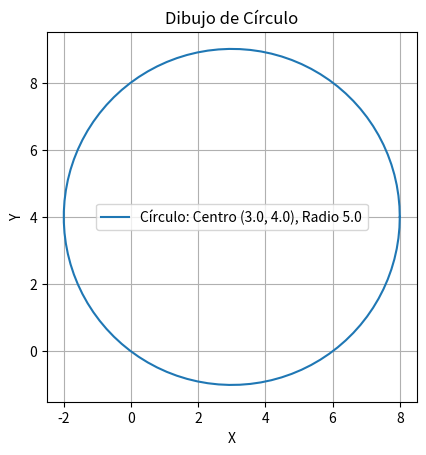

Reproduce this figure in Python.
import matplotlib.pyplot as plt
import numpy as np

class Circulo:
    def __init__(self, cx, cy, radio):
        self.cx = cx
        self.cy = cy
        self.radio = radio

    def __str__(self):
        return f"Círculo con centro en ({self.cx}, {self.cy}) y radio {self.radio}"

    def dibuja_circulo(self):
        theta = np.linspace(0, 2 * np.pi, 100)
        x = self.cx + self.radio * np.cos(theta)
        y = self.cy + self.radio * np.sin(theta)

        # Dibujar el círculo
        plt.plot(x, y, label=f'Círculo: Centro ({self.cx}, {self.cy}), Radio {self.radio}')
        plt.gca().set_aspect('equal', adjustable='box')  # Para que el círculo no se deforme
        plt.title("Dibujo de Círculo")
        plt.xlabel("X")
        plt.ylabel("Y")
        plt.grid(True)
        plt.legend()
        plt.show()

circulo = Circulo(3.0, 4.0, 5.0)
print(circulo)
circulo.dibuja_circulo()
